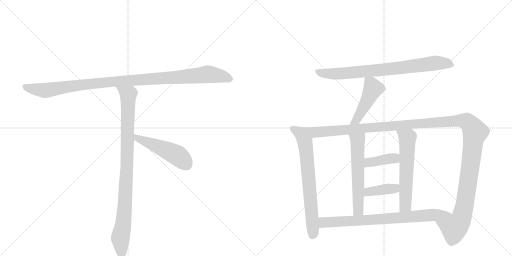
t = 0.00 s
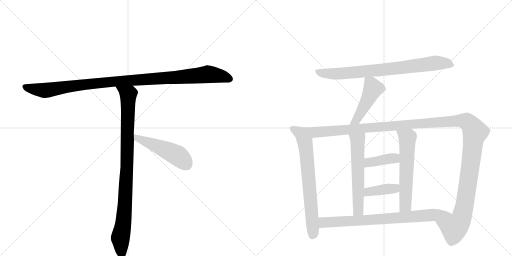
t = 2.02 s
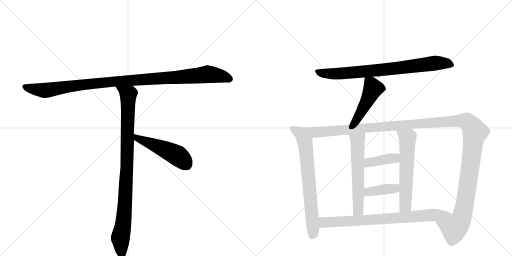
t = 4.03 s
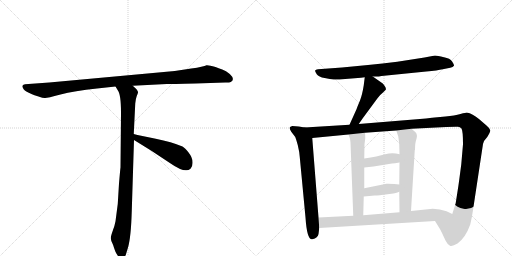
t = 6.05 s
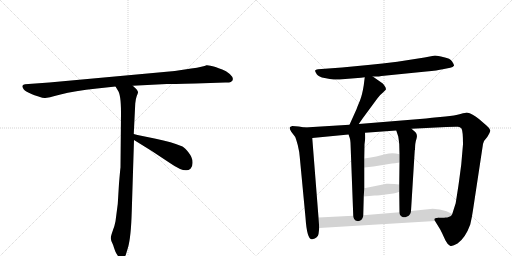
t = 8.07 s
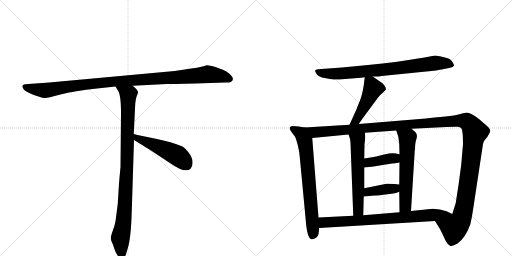
t = 10.08 s

The animated SVG that drew these frames (rendered in a browser with its animation timeline set to each time). Animation: 12 CSS @keyframes rules; one cycle of 10.08 s.

<svg version="1.1" viewBox="0 0 2048 1024" xmlns="http://www.w3.org/2000/svg">
  <g stroke="lightgray" stroke-dasharray="1,1" stroke-width="1" transform="scale(4, 4)">
    <line x1="0" y1="0" x2="256" y2="256"></line>
    <line x1="256" y1="0" x2="0" y2="256"></line>
    <line x1="128" y1="0" x2="128" y2="256"></line>
    <line x1="0" y1="128" x2="256" y2="128"></line>
    <line x1="256" y1="0" x2="512" y2="256"></line>
    <line x1="512" y1="0" x2="256" y2="256"></line>
    <line x1="384" y1="0" x2="384" y2="256"></line>
    <line x1="256" y1="128" x2="512" y2="128"></line>
  </g>
<g transform="scale(1, -1) translate(0, -850)">
   <style type="text/css">
    @keyframes keyframes0 {
      from {
       stroke: black;
       stroke-dashoffset: 1084;
       stroke-width: 128;
       }
       78% {
       animation-timing-function: step-end;
       stroke: black;
       stroke-dashoffset: 0;
       stroke-width: 128;
       }
       to {
       stroke: black;
       stroke-width: 1024;
       }
       }
       #make-me-a-hanzi-animation-0 {
         animation: keyframes0 1.132161s both;
         animation-delay: 0.000000s;
         animation-timing-function: linear;
       }
    @keyframes keyframes1 {
      from {
       stroke: black;
       stroke-dashoffset: 954;
       stroke-width: 128;
       }
       76% {
       animation-timing-function: step-end;
       stroke: black;
       stroke-dashoffset: 0;
       stroke-width: 128;
       }
       to {
       stroke: black;
       stroke-width: 1024;
       }
       }
       #make-me-a-hanzi-animation-1 {
         animation: keyframes1 1.026367s both;
         animation-delay: 1.132161s;
         animation-timing-function: linear;
       }
    @keyframes keyframes2 {
      from {
       stroke: black;
       stroke-dashoffset: 497;
       stroke-width: 128;
       }
       62% {
       animation-timing-function: step-end;
       stroke: black;
       stroke-dashoffset: 0;
       stroke-width: 128;
       }
       to {
       stroke: black;
       stroke-width: 1024;
       }
       }
       #make-me-a-hanzi-animation-2 {
         animation: keyframes2 0.654460s both;
         animation-delay: 2.158529s;
         animation-timing-function: linear;
       }
    @keyframes keyframes3 {
      from {
       stroke: black;
       stroke-dashoffset: 800;
       stroke-width: 128;
       }
       72% {
       animation-timing-function: step-end;
       stroke: black;
       stroke-dashoffset: 0;
       stroke-width: 128;
       }
       to {
       stroke: black;
       stroke-width: 1024;
       }
       }
       #make-me-a-hanzi-animation-3 {
         animation: keyframes3 0.901042s both;
         animation-delay: 2.812988s;
         animation-timing-function: linear;
       }
    @keyframes keyframes4 {
      from {
       stroke: black;
       stroke-dashoffset: 471;
       stroke-width: 128;
       }
       61% {
       animation-timing-function: step-end;
       stroke: black;
       stroke-dashoffset: 0;
       stroke-width: 128;
       }
       to {
       stroke: black;
       stroke-width: 1024;
       }
       }
       #make-me-a-hanzi-animation-4 {
         animation: keyframes4 0.633301s both;
         animation-delay: 3.714030s;
         animation-timing-function: linear;
       }
    @keyframes keyframes5 {
      from {
       stroke: black;
       stroke-dashoffset: 715;
       stroke-width: 128;
       }
       70% {
       animation-timing-function: step-end;
       stroke: black;
       stroke-dashoffset: 0;
       stroke-width: 128;
       }
       to {
       stroke: black;
       stroke-width: 1024;
       }
       }
       #make-me-a-hanzi-animation-5 {
         animation: keyframes5 0.831868s both;
         animation-delay: 4.347331s;
         animation-timing-function: linear;
       }
    @keyframes keyframes6 {
      from {
       stroke: black;
       stroke-dashoffset: 1425;
       stroke-width: 128;
       }
       82% {
       animation-timing-function: step-end;
       stroke: black;
       stroke-dashoffset: 0;
       stroke-width: 128;
       }
       to {
       stroke: black;
       stroke-width: 1024;
       }
       }
       #make-me-a-hanzi-animation-6 {
         animation: keyframes6 1.409668s both;
         animation-delay: 5.179199s;
         animation-timing-function: linear;
       }
    @keyframes keyframes7 {
      from {
       stroke: black;
       stroke-dashoffset: 589;
       stroke-width: 128;
       }
       66% {
       animation-timing-function: step-end;
       stroke: black;
       stroke-dashoffset: 0;
       stroke-width: 128;
       }
       to {
       stroke: black;
       stroke-width: 1024;
       }
       }
       #make-me-a-hanzi-animation-7 {
         animation: keyframes7 0.729329s both;
         animation-delay: 6.588867s;
         animation-timing-function: linear;
       }
    @keyframes keyframes8 {
      from {
       stroke: black;
       stroke-dashoffset: 598;
       stroke-width: 128;
       }
       66% {
       animation-timing-function: step-end;
       stroke: black;
       stroke-dashoffset: 0;
       stroke-width: 128;
       }
       to {
       stroke: black;
       stroke-width: 1024;
       }
       }
       #make-me-a-hanzi-animation-8 {
         animation: keyframes8 0.736654s both;
         animation-delay: 7.318197s;
         animation-timing-function: linear;
       }
    @keyframes keyframes9 {
      from {
       stroke: black;
       stroke-dashoffset: 394;
       stroke-width: 128;
       }
       56% {
       animation-timing-function: step-end;
       stroke: black;
       stroke-dashoffset: 0;
       stroke-width: 128;
       }
       to {
       stroke: black;
       stroke-width: 1024;
       }
       }
       #make-me-a-hanzi-animation-9 {
         animation: keyframes9 0.570638s both;
         animation-delay: 8.054850s;
         animation-timing-function: linear;
       }
    @keyframes keyframes10 {
      from {
       stroke: black;
       stroke-dashoffset: 396;
       stroke-width: 128;
       }
       56% {
       animation-timing-function: step-end;
       stroke: black;
       stroke-dashoffset: 0;
       stroke-width: 128;
       }
       to {
       stroke: black;
       stroke-width: 1024;
       }
       }
       #make-me-a-hanzi-animation-10 {
         animation: keyframes10 0.572266s both;
         animation-delay: 8.625488s;
         animation-timing-function: linear;
       }
    @keyframes keyframes11 {
      from {
       stroke: black;
       stroke-dashoffset: 781;
       stroke-width: 128;
       }
       72% {
       animation-timing-function: step-end;
       stroke: black;
       stroke-dashoffset: 0;
       stroke-width: 128;
       }
       to {
       stroke: black;
       stroke-width: 1024;
       }
       }
       #make-me-a-hanzi-animation-11 {
         animation: keyframes11 0.885579s both;
         animation-delay: 9.197754s;
         animation-timing-function: linear;
       }
</style>
<path d="M 782 516 L 901 520 Q 915 519 923 522 Q 942 533 919 554 Q 904 567 889 572 Q 874 577 862 582 Q 835 590 826 589 Q 815 583 765 576 L 699 566 L 197 520 L 100 513 Q 83 511 93 496 Q 96 489 113 480 L 128 473 Q 135 470 154 464 Q 174 457 181 458 Q 189 458 242 472 Q 296 486 388 496 L 462 504 L 531 507 L 667 514 Q 682 514 782 516 Z" fill="lightgray"></path> 
<path d="M 462 504 L 471 489 Q 484 473 484 399 L 482 180 Q 481 175 476 116 L 471 34 L 462 -35 Q 459 -52 451 -73 Q 443 -95 443 -103 Q 444 -112 449 -122 Q 454 -132 456 -141 L 461 -155 Q 463 -161 470 -171 Q 477 -182 486 -182 Q 487 -184 492 -182 Q 497 -182 503 -170 L 512 -140 Q 524 -99 527 5 L 536 290 L 535 314 L 541 436 Q 543 456 547 466 Q 551 476 552 480 Q 553 484 546 493 L 531 507 C 509 528 446 530 462 504 Z" fill="lightgray"></path> 
<path d="M 536 290 L 607 246 L 681 197 Q 741 155 762 175 Q 771 183 770 202 Q 770 220 755 239 Q 740 258 730 264 Q 687 282 623 295 Q 560 307 535 314 C 506 322 510 306 536 290 Z" fill="lightgray"></path> 
<path d="M 1491 544 L 1510 544 Q 1513 544 1526 546 L 1705 564 Q 1751 568 1771 573 L 1801 579 Q 1812 581 1816 587 Q 1817 591 1808.5 604 Q 1800 617 1776 621 Q 1749 628 1740 628 L 1698 620 L 1589 603 Q 1530 596 1472 590 L 1368 580 L 1272 573 Q 1262 572 1260.5 568 Q 1259 564 1267 553.5 Q 1275 543 1298.5 538 Q 1322 533 1335 532 Q 1348 531 1381 534 L 1444 539 L 1459 541 L 1491 544 Z" fill="lightgray"></path> 
<path d="M 1459 541 L 1455 509 Q 1449 471 1440 448 Q 1430 425 1426 413 L 1398 351 C 1386 324 1418 329 1435 354 L 1451 377 L 1510 457 Q 1520 471 1532 480 L 1543 491 Q 1545 496 1540 504 Q 1535 512 1531 516 L 1491 544 C 1466 561 1462 564 1459 541 Z" fill="lightgray"></path> 
<path d="M 1219 340 L 1195 344 L 1169 346 Q 1160 343 1159 340 Q 1157 336 1165 323 L 1181 302 Q 1183 298 1191 270 Q 1198 241 1199 222 L 1222 -20 Q 1228 -111 1249 -107 Q 1272 -102 1274 -86 L 1277 -62 L 1274 -20 L 1249 298 C 1247 328 1246 335 1219 340 Z" fill="lightgray"></path> 
<path d="M 1398 351 L 1219 340 C 1189 338 1219 295 1249 298 L 1394 312 L 1460 319 L 1585 328 L 1646 335 L 1785 342 Q 1824 344 1832 343 Q 1840 342 1846 336 Q 1852 326 1852 273 L 1845 192 L 1836 124 Q 1833 102 1831 90 L 1823 39 L 1823 38 L 1809 -6 C 1800 -35 1724 -8 1740 -34 L 1761 -68 L 1768 -82 Q 1774 -95 1782 -112 Q 1790 -128 1800 -133 Q 1809 -137 1830 -124 Q 1862 -101 1881 -48 Q 1888 -19 1892 10 L 1932 274 Q 1934 287 1949 302 Q 1962 322 1961 329 Q 1960 336 1947 347 L 1917 373 Q 1890 396 1867 400 Q 1864 400 1842 394 Q 1819 387 1782 384 L 1728 379 L 1704 376 L 1435 354 L 1398 351 Z" fill="lightgray"></path> 
<path d="M 1394 312 L 1399 298 Q 1401 293 1402 279 L 1413 -13 C 1414 -43 1452 -41 1453 -11 L 1455 64 L 1457 97 L 1457 180 L 1457 216 L 1458 273 L 1461 297 Q 1461 312 1460 319 C 1458 349 1384 340 1394 312 Z" fill="lightgray"></path> 
<path d="M 1597 83 L 1598 1 C 1598 -29 1642 -24 1644 6 L 1659 249 L 1660 251 Q 1660 279 1666 295 Q 1671 311 1662 321 L 1646 335 C 1623 355 1576 356 1585 328 L 1593 304 Q 1595 292 1597 273 L 1598 233 L 1598 200 L 1597 112 L 1597 83 Z" fill="lightgray"></path> 
<path d="M 1457 180 L 1494 184 L 1568 196 Q 1578 196 1598 200 C 1627 206 1627 225 1598 233 Q 1570 242 1541 233 Q 1511 224 1457 216 C 1427 212 1427 177 1457 180 Z" fill="lightgray"></path> 
<path d="M 1455 64 L 1499 68 Q 1515 68 1550 73 Q 1585 77 1597 83 C 1625 95 1627 109 1597 112 L 1577 114 Q 1548 116 1546 115 L 1457 97 C 1428 91 1425 61 1455 64 Z" fill="lightgray"></path> 
<path d="M 1277 -62 L 1740 -34 C 1770 -32 1836 -19 1809 -6 L 1786 5 Q 1760 15 1731 15 L 1644 6 L 1598 1 L 1453 -11 L 1413 -13 L 1274 -20 C 1244 -22 1247 -64 1277 -62 Z" fill="lightgray"></path> 
      <clipPath id="make-me-a-hanzi-clip-0">
      <path d="M 782 516 L 901 520 Q 915 519 923 522 Q 942 533 919 554 Q 904 567 889 572 Q 874 577 862 582 Q 835 590 826 589 Q 815 583 765 576 L 699 566 L 197 520 L 100 513 Q 83 511 93 496 Q 96 489 113 480 L 128 473 Q 135 470 154 464 Q 174 457 181 458 Q 189 458 242 472 Q 296 486 388 496 L 462 504 L 531 507 L 667 514 Q 682 514 782 516 Z" fill="lightgray"></path>
      </clipPath>
      <path clip-path="url(#make-me-a-hanzi-clip-0)" d="M 98 504 L 114 497 L 188 489 L 442 523 L 832 553 L 884 546 L 918 534 " fill="none" id="make-me-a-hanzi-animation-0" stroke-dasharray="956 1912" stroke-linecap="round"></path>

      <clipPath id="make-me-a-hanzi-clip-1">
      <path d="M 462 504 L 471 489 Q 484 473 484 399 L 482 180 Q 481 175 476 116 L 471 34 L 462 -35 Q 459 -52 451 -73 Q 443 -95 443 -103 Q 444 -112 449 -122 Q 454 -132 456 -141 L 461 -155 Q 463 -161 470 -171 Q 477 -182 486 -182 Q 487 -184 492 -182 Q 497 -182 503 -170 L 512 -140 Q 524 -99 527 5 L 536 290 L 535 314 L 541 436 Q 543 456 547 466 Q 551 476 552 480 Q 553 484 546 493 L 531 507 C 509 528 446 530 462 504 Z" fill="lightgray"></path>
      </clipPath>
      <path clip-path="url(#make-me-a-hanzi-clip-1)" d="M 469 503 L 513 469 L 501 45 L 494 -41 L 481 -103 L 489 -171 " fill="none" id="make-me-a-hanzi-animation-1" stroke-dasharray="826 1652" stroke-linecap="round"></path>

      <clipPath id="make-me-a-hanzi-clip-2">
      <path d="M 536 290 L 607 246 L 681 197 Q 741 155 762 175 Q 771 183 770 202 Q 770 220 755 239 Q 740 258 730 264 Q 687 282 623 295 Q 560 307 535 314 C 506 322 510 306 536 290 Z" fill="lightgray"></path>
      </clipPath>
      <path clip-path="url(#make-me-a-hanzi-clip-2)" d="M 538 308 L 549 297 L 709 228 L 746 192 " fill="none" id="make-me-a-hanzi-animation-2" stroke-dasharray="369 738" stroke-linecap="round"></path>

      <clipPath id="make-me-a-hanzi-clip-3">
      <path d="M 1491 544 L 1510 544 Q 1513 544 1526 546 L 1705 564 Q 1751 568 1771 573 L 1801 579 Q 1812 581 1816 587 Q 1817 591 1808.5 604 Q 1800 617 1776 621 Q 1749 628 1740 628 L 1698 620 L 1589 603 Q 1530 596 1472 590 L 1368 580 L 1272 573 Q 1262 572 1260.5 568 Q 1259 564 1267 553.5 Q 1275 543 1298.5 538 Q 1322 533 1335 532 Q 1348 531 1381 534 L 1444 539 L 1459 541 L 1491 544 Z" fill="lightgray"></path>
      </clipPath>
      <path clip-path="url(#make-me-a-hanzi-clip-3)" d="M 1269 563 L 1308 556 L 1369 556 L 1591 577 L 1739 598 L 1786 597 L 1809 589 " fill="none" id="make-me-a-hanzi-animation-3" stroke-dasharray="672 1344" stroke-linecap="round"></path>

      <clipPath id="make-me-a-hanzi-clip-4">
      <path d="M 1459 541 L 1455 509 Q 1449 471 1440 448 Q 1430 425 1426 413 L 1398 351 C 1386 324 1418 329 1435 354 L 1451 377 L 1510 457 Q 1520 471 1532 480 L 1543 491 Q 1545 496 1540 504 Q 1535 512 1531 516 L 1491 544 C 1466 561 1462 564 1459 541 Z" fill="lightgray"></path>
      </clipPath>
      <path clip-path="url(#make-me-a-hanzi-clip-4)" d="M 1465 535 L 1484 516 L 1488 486 L 1426 370 L 1404 356 " fill="none" id="make-me-a-hanzi-animation-4" stroke-dasharray="343 686" stroke-linecap="round"></path>

      <clipPath id="make-me-a-hanzi-clip-5">
      <path d="M 1219 340 L 1195 344 L 1169 346 Q 1160 343 1159 340 Q 1157 336 1165 323 L 1181 302 Q 1183 298 1191 270 Q 1198 241 1199 222 L 1222 -20 Q 1228 -111 1249 -107 Q 1272 -102 1274 -86 L 1277 -62 L 1274 -20 L 1249 298 C 1247 328 1246 335 1219 340 Z" fill="lightgray"></path>
      </clipPath>
      <path clip-path="url(#make-me-a-hanzi-clip-5)" d="M 1167 338 L 1204 316 L 1224 255 L 1253 -77 L 1248 -95 " fill="none" id="make-me-a-hanzi-animation-5" stroke-dasharray="587 1174" stroke-linecap="round"></path>

      <clipPath id="make-me-a-hanzi-clip-6">
      <path d="M 1398 351 L 1219 340 C 1189 338 1219 295 1249 298 L 1394 312 L 1460 319 L 1585 328 L 1646 335 L 1785 342 Q 1824 344 1832 343 Q 1840 342 1846 336 Q 1852 326 1852 273 L 1845 192 L 1836 124 Q 1833 102 1831 90 L 1823 39 L 1823 38 L 1809 -6 C 1800 -35 1724 -8 1740 -34 L 1761 -68 L 1768 -82 Q 1774 -95 1782 -112 Q 1790 -128 1800 -133 Q 1809 -137 1830 -124 Q 1862 -101 1881 -48 Q 1888 -19 1892 10 L 1932 274 Q 1934 287 1949 302 Q 1962 322 1961 329 Q 1960 336 1947 347 L 1917 373 Q 1890 396 1867 400 Q 1864 400 1842 394 Q 1819 387 1782 384 L 1728 379 L 1704 376 L 1435 354 L 1398 351 Z" fill="lightgray"></path>
      </clipPath>
      <path clip-path="url(#make-me-a-hanzi-clip-6)" d="M 1227 338 L 1260 321 L 1810 366 L 1870 362 L 1900 322 L 1851 -5 L 1842 -32 L 1817 -61 L 1749 -36 " fill="none" id="make-me-a-hanzi-animation-6" stroke-dasharray="1297 2594" stroke-linecap="round"></path>

      <clipPath id="make-me-a-hanzi-clip-7">
      <path d="M 1394 312 L 1399 298 Q 1401 293 1402 279 L 1413 -13 C 1414 -43 1452 -41 1453 -11 L 1455 64 L 1457 97 L 1457 180 L 1457 216 L 1458 273 L 1461 297 Q 1461 312 1460 319 C 1458 349 1384 340 1394 312 Z" fill="lightgray"></path>
      </clipPath>
      <path clip-path="url(#make-me-a-hanzi-clip-7)" d="M 1454 314 L 1430 287 L 1433 11 L 1419 -5 " fill="none" id="make-me-a-hanzi-animation-7" stroke-dasharray="461 922" stroke-linecap="round"></path>

      <clipPath id="make-me-a-hanzi-clip-8">
      <path d="M 1597 83 L 1598 1 C 1598 -29 1642 -24 1644 6 L 1659 249 L 1660 251 Q 1660 279 1666 295 Q 1671 311 1662 321 L 1646 335 C 1623 355 1576 356 1585 328 L 1593 304 Q 1595 292 1597 273 L 1598 233 L 1598 200 L 1597 112 L 1597 83 Z" fill="lightgray"></path>
      </clipPath>
      <path clip-path="url(#make-me-a-hanzi-clip-8)" d="M 1593 324 L 1630 298 L 1622 27 L 1605 8 " fill="none" id="make-me-a-hanzi-animation-8" stroke-dasharray="470 940" stroke-linecap="round"></path>

      <clipPath id="make-me-a-hanzi-clip-9">
      <path d="M 1457 180 L 1494 184 L 1568 196 Q 1578 196 1598 200 C 1627 206 1627 225 1598 233 Q 1570 242 1541 233 Q 1511 224 1457 216 C 1427 212 1427 177 1457 180 Z" fill="lightgray"></path>
      </clipPath>
      <path clip-path="url(#make-me-a-hanzi-clip-9)" d="M 1463 186 L 1473 198 L 1579 217 L 1589 228 " fill="none" id="make-me-a-hanzi-animation-9" stroke-dasharray="266 532" stroke-linecap="round"></path>

      <clipPath id="make-me-a-hanzi-clip-10">
      <path d="M 1455 64 L 1499 68 Q 1515 68 1550 73 Q 1585 77 1597 83 C 1625 95 1627 109 1597 112 L 1577 114 Q 1548 116 1546 115 L 1457 97 C 1428 91 1425 61 1455 64 Z" fill="lightgray"></path>
      </clipPath>
      <path clip-path="url(#make-me-a-hanzi-clip-10)" d="M 1462 69 L 1469 80 L 1483 85 L 1579 96 L 1591 105 " fill="none" id="make-me-a-hanzi-animation-10" stroke-dasharray="268 536" stroke-linecap="round"></path>

      <clipPath id="make-me-a-hanzi-clip-11">
      <path d="M 1277 -62 L 1740 -34 C 1770 -32 1836 -19 1809 -6 L 1786 5 Q 1760 15 1731 15 L 1644 6 L 1598 1 L 1453 -11 L 1413 -13 L 1274 -20 C 1244 -22 1247 -64 1277 -62 Z" fill="lightgray"></path>
      </clipPath>
      <path clip-path="url(#make-me-a-hanzi-clip-11)" d="M 1282 -26 L 1300 -40 L 1555 -25 L 1776 -4 L 1801 -7 " fill="none" id="make-me-a-hanzi-animation-11" stroke-dasharray="653 1306" stroke-linecap="round"></path>

</g>
</svg>
